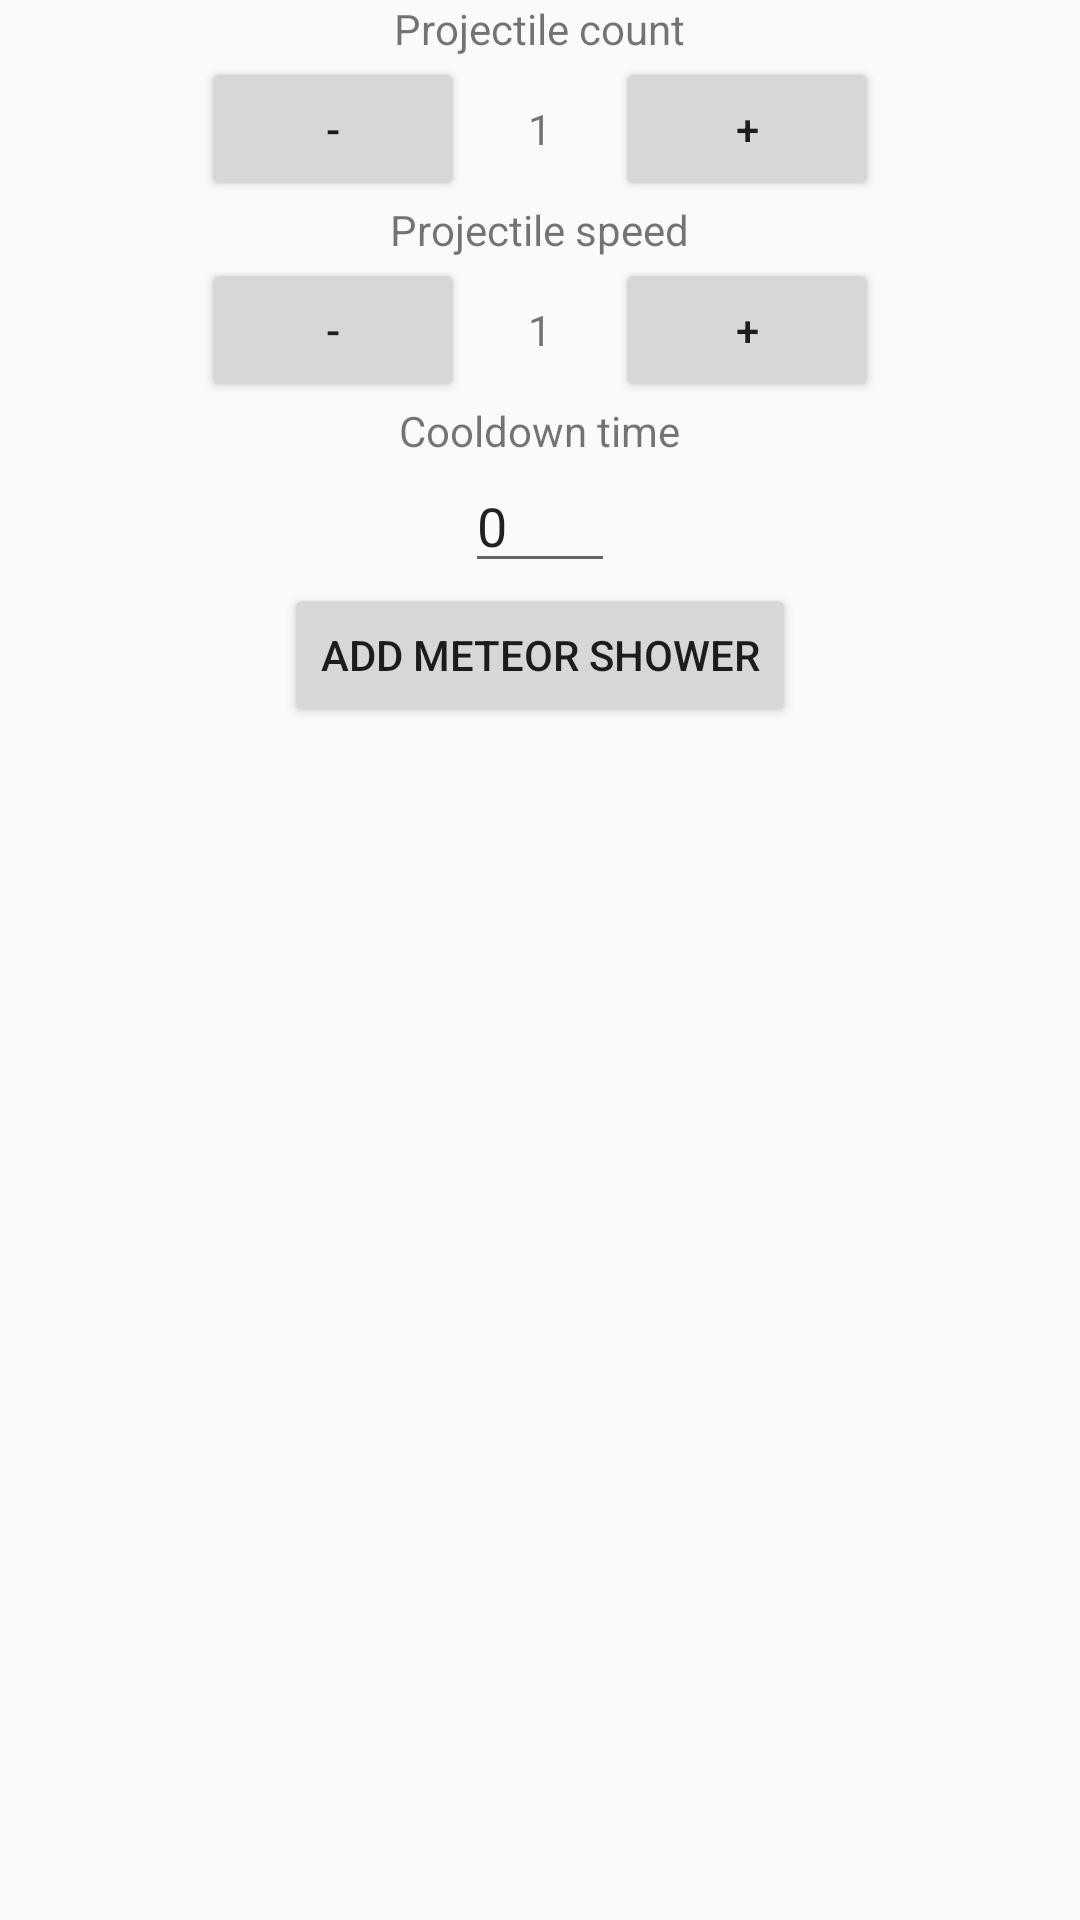

Reconstruct the res/layout file that produces this screen, plus the resources it refers to.
<!-- AndroidManifest.xml: application theme Theme.TouchMoveTest -->
<!-- res/layout/fragment_ellipse_editor.xml -->
<?xml version="1.0" encoding="utf-8"?>
<LinearLayout xmlns:android="http://schemas.android.com/apk/res/android"
    xmlns:tools="http://schemas.android.com/tools"
    android:layout_width="match_parent"
    android:layout_height="match_parent"
    android:id="@+id/ellipse_fragment"
    android:orientation="vertical"
    android:layout_gravity="center_horizontal"
    android:gravity="center_horizontal">
    <TextView
        android:layout_width="wrap_content"
        android:layout_height="wrap_content"
        android:text="Projectile count"
        android:gravity="center"
        />
    <LinearLayout
        android:id="@+id/EllipseCount"
        android:layout_width="match_parent"
        android:layout_height="wrap_content"
        android:orientation="horizontal"
        android:gravity="center"
        >

        <Button
            android:id="@+id/minus7"
            android:layout_width="wrap_content"
            android:layout_height="wrap_content"
            android:contentDescription="7"
            android:onClick="onDecrease"
            android:text="-" />

        <TextView
            android:id="@+id/tv7"
            android:layout_width="50dp"
            android:layout_height="wrap_content"
            android:text="1"
            android:gravity="center"
            />

        <Button
            android:id="@+id/plus7"
            android:layout_width="wrap_content"
            android:layout_height="wrap_content"
            android:contentDescription="7"
            android:onClick="onIncrease"
            android:text="+"
            />
    </LinearLayout>

    <TextView
        android:layout_width="wrap_content"
        android:layout_height="wrap_content"
        android:text="Projectile speed"
        android:gravity="center"
        />

    <LinearLayout
        android:id="@+id/ellipseSpeedSetter"
        android:layout_width="match_parent"
        android:layout_height="wrap_content"
        android:orientation="horizontal"
        android:gravity="center"
        >

        <Button
            android:id="@+id/minus8"
            android:layout_width="wrap_content"
            android:layout_height="wrap_content"
            android:contentDescription="8"
            android:onClick="onDecrease"
            android:text="-" />

        <TextView
            android:id="@+id/tv8"
            android:layout_width="50dp"
            android:layout_height="wrap_content"
            android:text="1"
            android:gravity="center"
            />

        <Button
            android:id="@+id/plus8"
            android:layout_width="wrap_content"
            android:layout_height="wrap_content"
            android:contentDescription="8"
            android:onClick="onIncrease"
            android:text="+" />
    </LinearLayout>

    <TextView
        android:layout_width="wrap_content"
        android:layout_height="wrap_content"
        android:text="Cooldown time"
        android:gravity="center"
        />
    <EditText
        android:layout_width="50dp"
        android:layout_height="wrap_content"
        android:text="0"
        android:id="@+id/ellipseCooldown"
        />
    <Button
        android:layout_width="wrap_content"
        android:layout_height="wrap_content"
        android:text="Add meteor shower"
        android:onClick="AddEllipse"
        />

</LinearLayout>
<!-- resources referenced by this layout -->
<resources>
  <style name="Theme.TouchMoveTest" parent="Base.Theme.TouchMoveTest" />
  <style name="Base.Theme.TouchMoveTest" parent="Theme.AppCompat.Light.NoActionBar">
          
          
      </style>
</resources>
